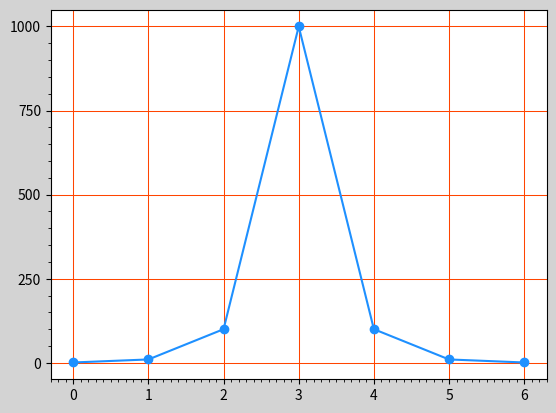

Source code (Python):
import matplotlib.pyplot as mp

mp.figure('Grid Line', facecolor='lightgray')
ax = mp.gca()
# 修改刻度定位器
ax.xaxis.set_major_locator(mp.MultipleLocator(1))
ax.xaxis.set_minor_locator(mp.MultipleLocator(0.1))
ax.yaxis.set_major_locator(mp.MultipleLocator(250))
ax.yaxis.set_minor_locator(mp.MultipleLocator(50))

ax.grid(which='major', axis='both',color='orangered',linewidth=0.75)
# ax.grid(which='minor', axis='both',color='orangered',linewidth=0.25)
# 绘制曲线
y = [1,10,100,1000,100,10,1]
mp.plot(y,'o-',color='dodgerblue')

mp.show()
